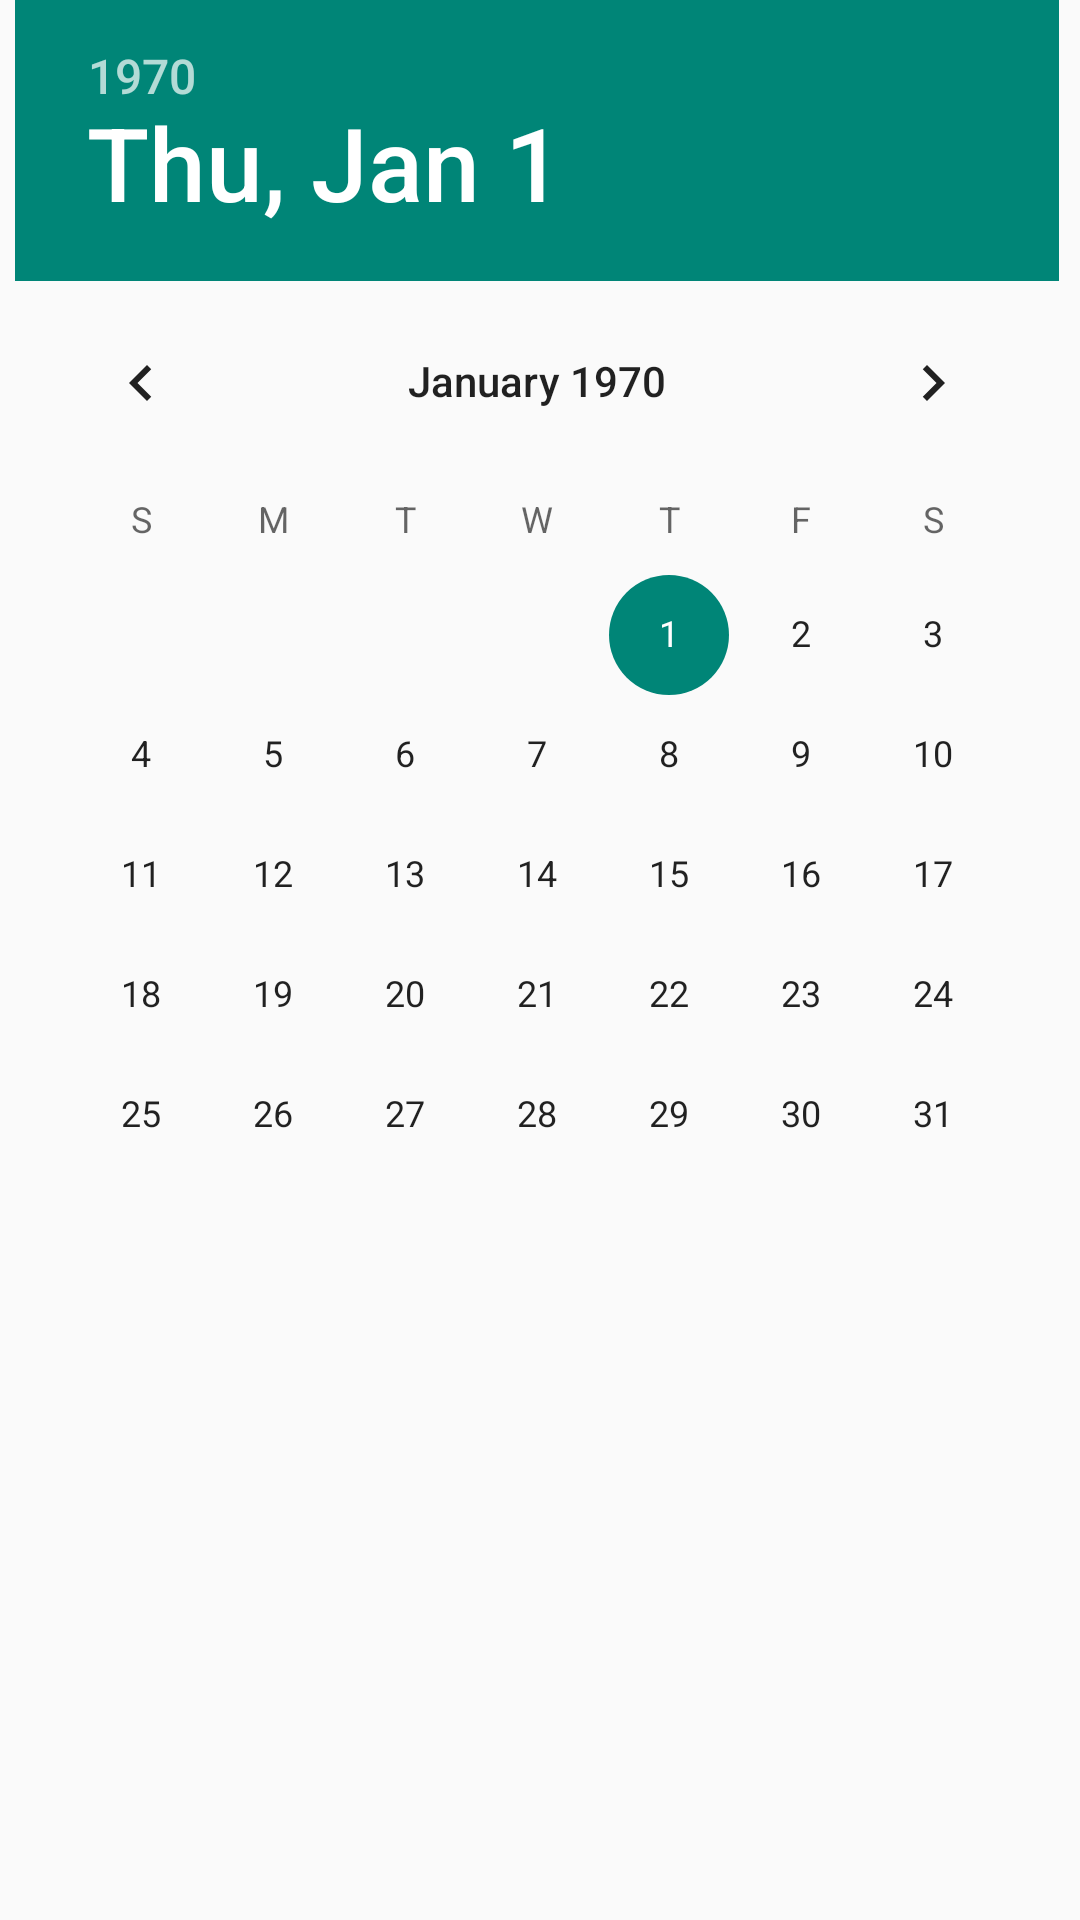

Produce the Android XML layout that renders to this screen, including the resource entries it uses.
<!-- AndroidManifest.xml: application theme AppTheme -->
<!-- res/layout/datepicker.xml -->
<?xml version="1.0" encoding="utf-8"?>

<LinearLayout xmlns:android="http://schemas.android.com/apk/res/android"
    android:layout_width="fill_parent"
    android:layout_height="fill_parent"
    android:fillViewport="true">

    <DatePicker
        android:id="@+id/DatePicker"
        android:layout_width="fill_parent"
        android:layout_height="wrap_content"
        android:calendarViewShown="false"

        android:layout_marginLeft="5dip"
        android:layout_marginRight="5dip" />
</LinearLayout>
<!-- resources referenced by this layout -->
<resources>
  <style name="AppTheme" parent="Theme.AppCompat.Light.DarkActionBar">
          
      </style>
</resources>
